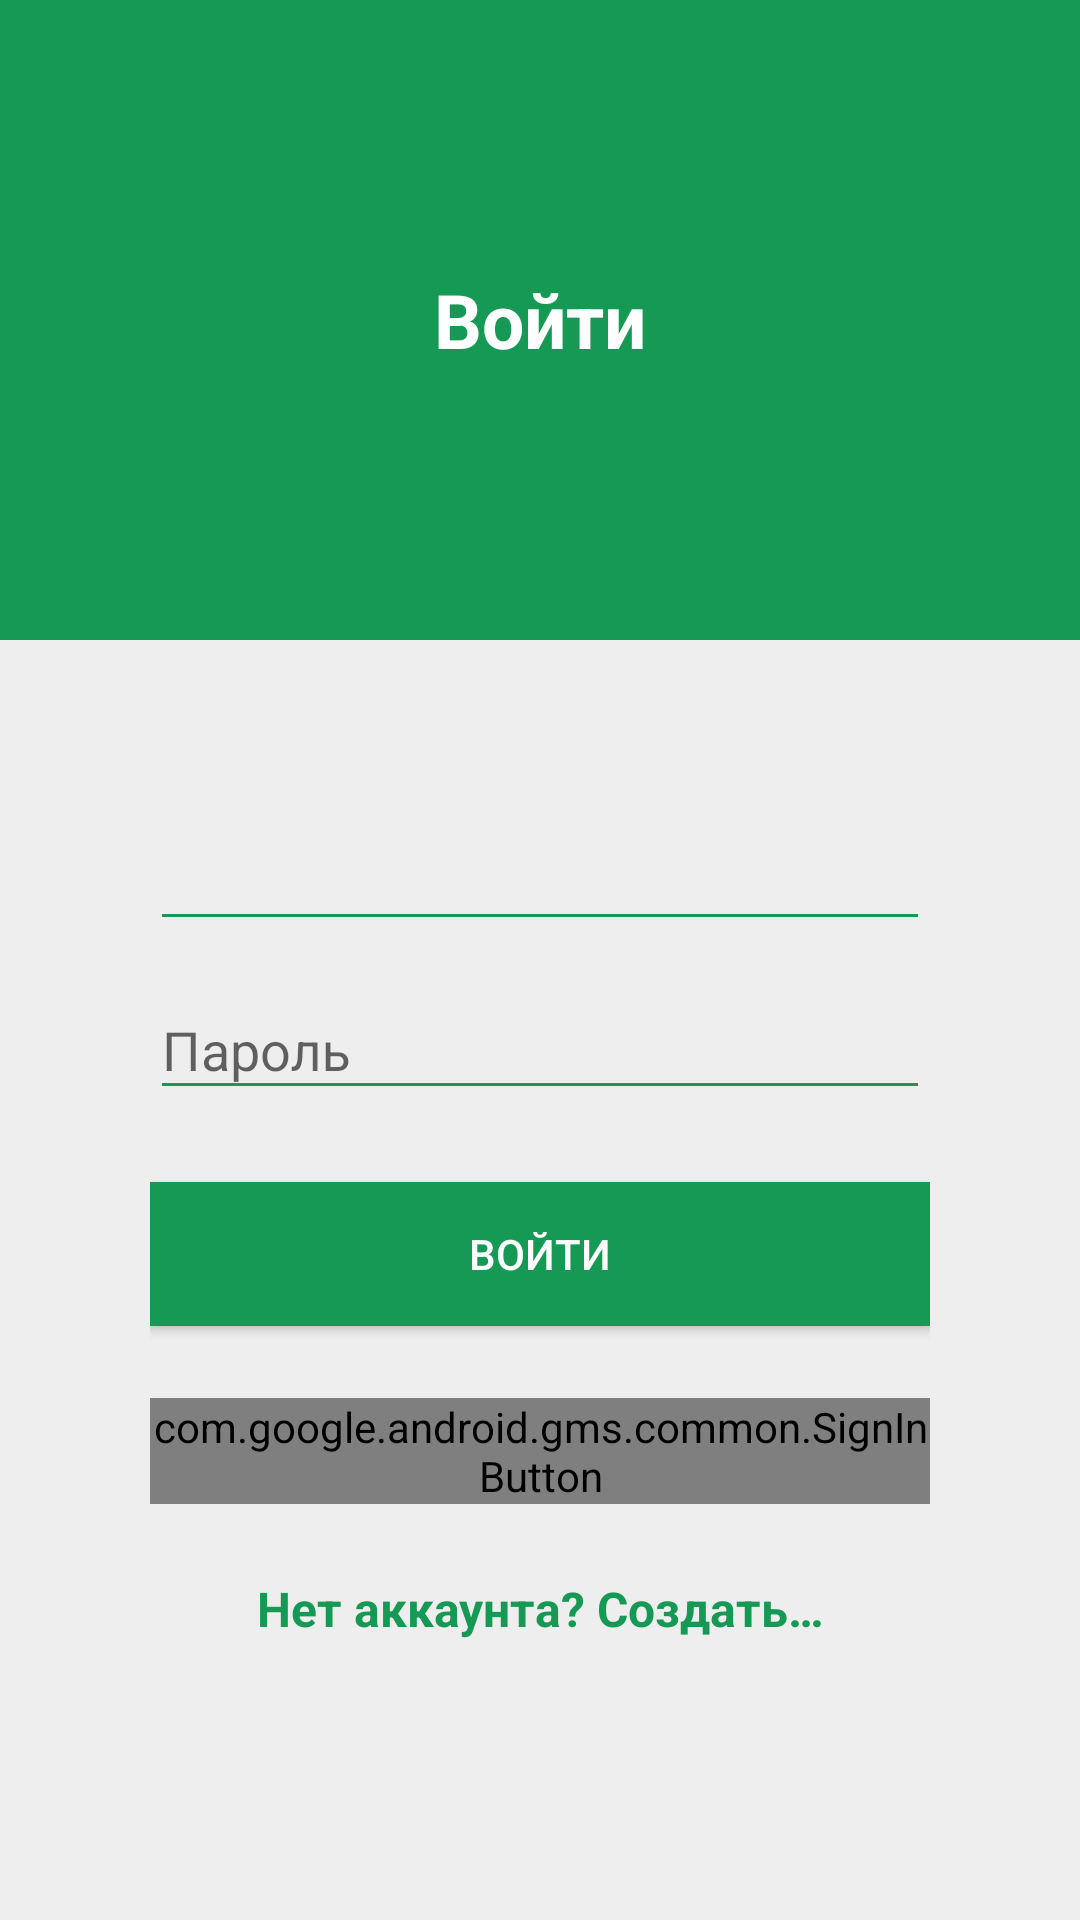

Produce the Android XML layout that renders to this screen, including the resource entries it uses.
<!-- AndroidManifest.xml: application theme AppTheme -->
<!-- res/layout/activity_login.xml -->
<?xml version="1.0" encoding="utf-8"?>
<LinearLayout
    xmlns:android="http://schemas.android.com/apk/res/android"
    android:layout_width="match_parent"
    android:layout_height="match_parent"
    android:orientation="vertical"
    android:background="@color/background">

    <RelativeLayout
        android:layout_width="match_parent"
        android:layout_height="match_parent"
        android:layout_weight="2"
        android:orientation="vertical"
        android:background="@color/primary">

        <TextView
            android:layout_width="match_parent"
            android:layout_height="wrap_content"
            android:layout_centerInParent="true"
            android:gravity="center"
            android:text="@string/login_screen_header_text"
            android:textColor="@color/white"
            android:textStyle="bold"
            android:textSize="@dimen/registration_text_size"/>

    </RelativeLayout>

    <LinearLayout
        android:layout_width="match_parent"
        android:layout_height="match_parent"
        android:layout_weight="1"
        android:paddingLeft="@dimen/registration_fields_padding"
        android:paddingRight="@dimen/registration_fields_padding"
        android:orientation="vertical">

        <android.support.design.widget.TextInputLayout
            android:id="@+id/login_usernameWrapper"
            android:layout_width="match_parent"
            android:layout_height="wrap_content"
            android:layout_marginTop="@dimen/registration_control_margins"
            android:paddingTop="@dimen/registration_control_padding">

            <EditText
                style="@style/SignInEditText"
                android:id="@+id/et_log_user"
                android:focusable="true" />

        </android.support.design.widget.TextInputLayout>

        <android.support.design.widget.TextInputLayout
            android:id="@+id/login_passwordWrapper"
            android:layout_width="match_parent"
            android:layout_height="wrap_content"
            android:layout_marginTop="@dimen/registration_margin_top"
            android:hint="@string/reg_hint_password">

            <EditText
                android:id="@+id/et_log_password"
                style="@style/SignInEditText.Password"/>

        </android.support.design.widget.TextInputLayout>

        <Button
            android:id="@+id/btn_login"
            android:layout_width="match_parent"
            android:layout_height="wrap_content"
            android:layout_marginTop="@dimen/registration_control_margins"
            android:layout_marginBottom="@dimen/registration_control_margins"
            android:background="@color/primary"
            android:textColor="@color/white"
            android:gravity="center"
            android:text="@string/login_screen_btn_login_text"/>

        <com.google.android.gms.common.SignInButton
            android:id="@+id/btn_google_login"
            android:layout_width="match_parent"
            android:layout_height="wrap_content"
            android:layout_marginBottom="@dimen/registration_control_margins"
            android:gravity="center"/>

        <TextView android:id="@+id/link_registration"
            android:layout_width="match_parent"
            android:layout_height="wrap_content"
            android:gravity="center"
            android:textColor="@color/primary"
            android:text="@string/login_screen_new_ac_text"
            android:textStyle="bold"
            android:textSize="@dimen/medium_main_text" />

    </LinearLayout>
</LinearLayout>
<!-- resources referenced by this layout -->
<resources>
  <color name="background">#EEEEEE</color>
  <color name="primary">#169955</color>
  <color name="white">#FFFFFF</color>
  <dimen name="medium_main_text">16sp</dimen>
  <dimen name="registration_control_margins">24dp</dimen>
  <dimen name="registration_control_padding">24dp</dimen>
  <dimen name="registration_fields_padding">50dp</dimen>
  <dimen name="registration_margin_top">4dp</dimen>
  <dimen name="registration_text_size">25sp</dimen>
  <string name="login_screen_btn_login_text">Войти</string>
  <string name="login_screen_header_text">Войти</string>
  <string name="login_screen_new_ac_text">Нет аккаунта? Создать…</string>
  <string name="reg_hint_password">Пароль</string>
  <style name="SignInEditText">
          <item name="android:layout_width">match_parent</item>
          <item name="android:layout_height">wrap_content</item>
          <item name="android:textColorHint">@color/primary</item>
          <item name="android:maxLength">@integer/max_field_length</item>
          <item name="android:inputType">textNoSuggestions</item>
      </style>
  <style name="SignInEditText.Password">
          <item name="android:inputType">textNoSuggestions|textPassword</item>
      </style>
  <style name="AppTheme" parent="Theme.AppCompat.Light.NoActionBar">
          
          <item name="colorPrimary">@color/primary</item>
          
          <item name="colorPrimaryDark">@color/primaryDark</item>
          <item name="colorAccent">@color/primary</item>
          <item name="colorControlNormal">@color/primary</item>
          <item name="windowActionModeOverlay">true</item>
          <item name="actionModeStyle">@style/TrackerActionMode</item>
          <item name="android:windowTranslucentStatus" tools:targetApi="kitkat">true</item>
      </style>
  <color name="primaryDark">#13894C</color>
  <style name="TrackerActionMode" parent="Base.Widget.AppCompat.ActionMode">
          <item name="background">@color/primary</item>
          <item name="backgroundSplit">@color/primary</item>
      </style>
</resources>
